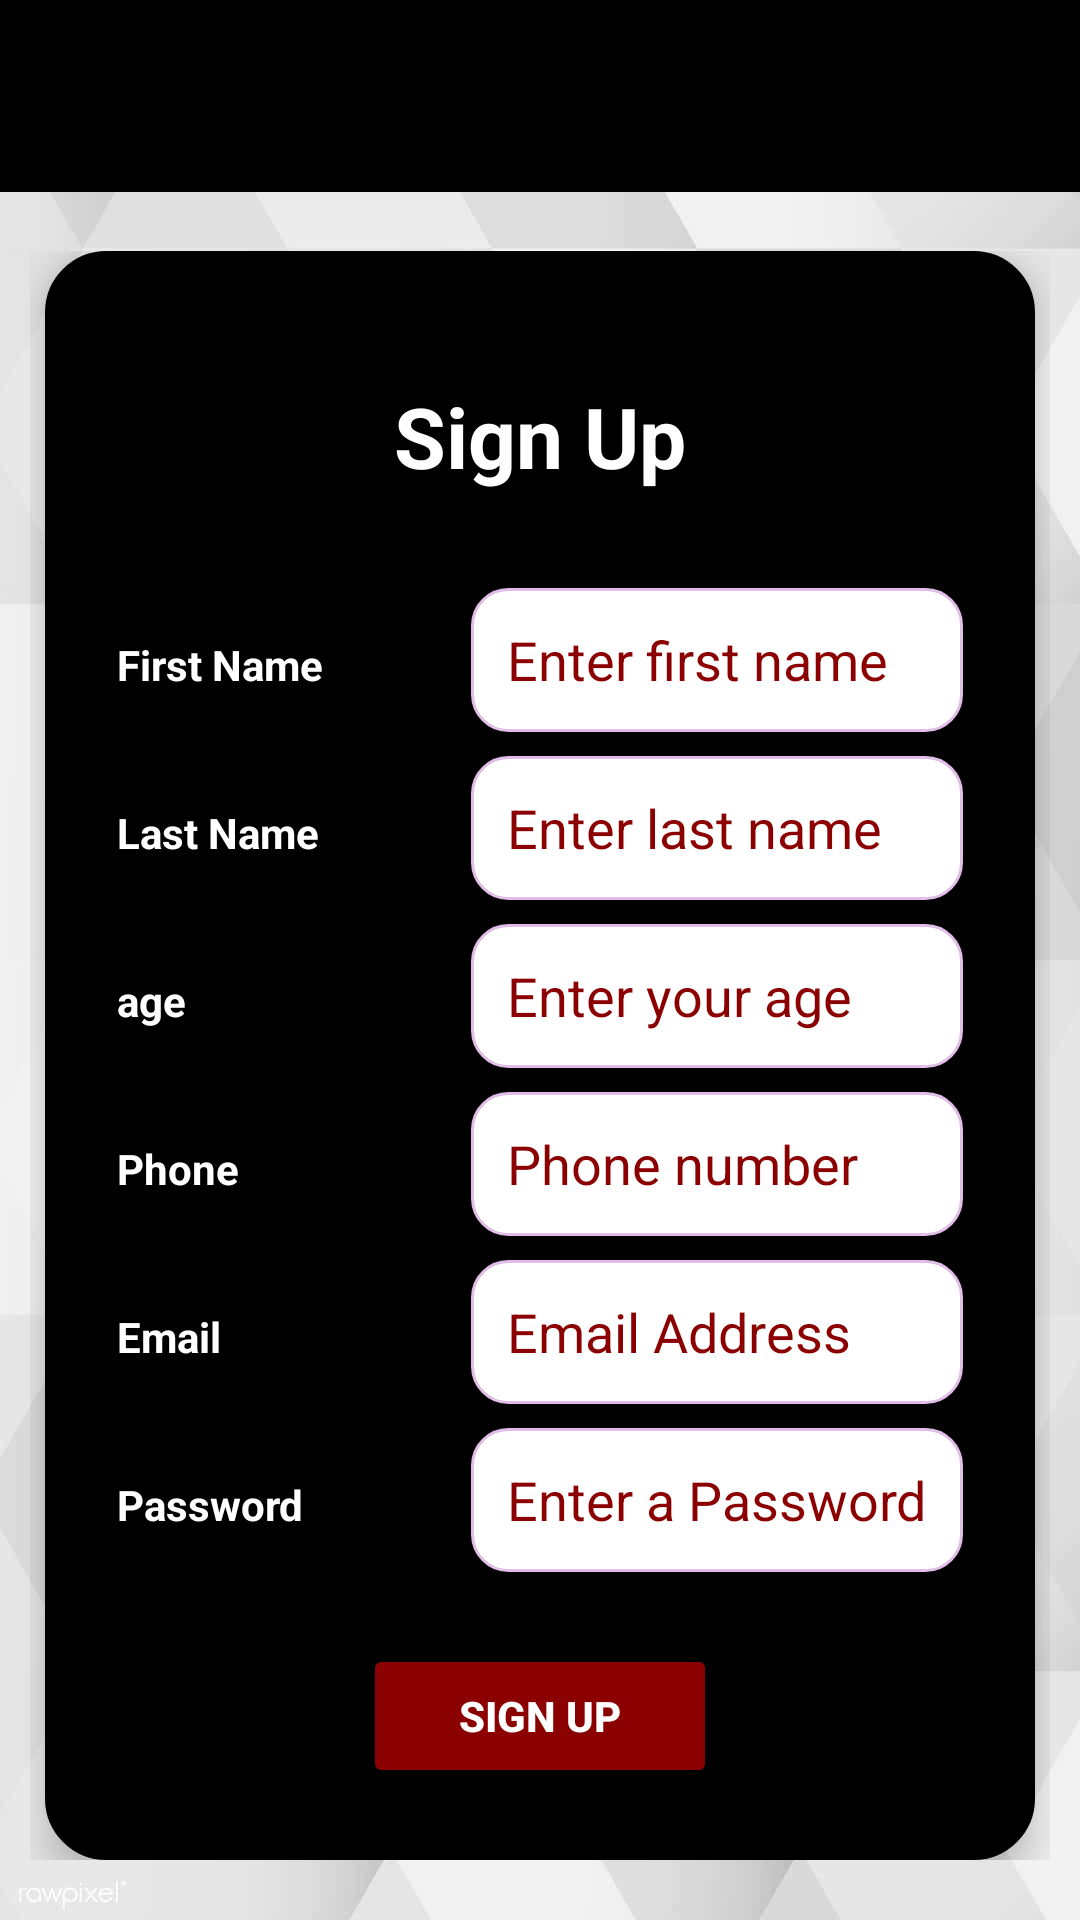

Here is an Android app screen rendered from its layout file. Give the layout XML and the strings, colors and styles it references.
<!-- AndroidManifest.xml: application theme Theme.MobileSuppProject -->
<!-- res/layout/activity_sign_up.xml -->
<LinearLayout
    xmlns:android="http://schemas.android.com/apk/res/android"
    xmlns:app="http://schemas.android.com/apk/res-auto"
    android:layout_width="match_parent"
    android:layout_height="match_parent"
    android:id="@+id/main"
    android:orientation="vertical"
    android:background="@drawable/signupback">

    <androidx.appcompat.widget.Toolbar
        android:id="@+id/toolbar"
        app:subtitleTextColor="@color/white"
        android:layout_width="match_parent"
        android:layout_height="?attr/actionBarSize"
        android:background="#000000"
        android:title="GainsLab"
        android:titleTextColor="@android:color/white"
        android:elevation="4dp"
        app:popupTheme="@style/ThemeOverlay.AppCompat.Light"/>

    <ScrollView
        android:layout_width="match_parent"
        android:layout_height="match_parent"
        android:fillViewport="true">

        <TableLayout
            android:layout_width="match_parent"
            android:layout_height="match_parent"
            android:stretchColumns="1"
            android:gravity="center"
            android:padding="10dp">


            <TableRow
                android:layout_width="match_parent"
                android:layout_height="wrap_content"
                android:gravity="center">

            <TableLayout
                android:layout_width="330dp"
                android:layout_height="wrap_content"
                android:padding="24dp"
                android:background="@drawable/signup_card_background"
                android:elevation="8dp"
                android:backgroundTint="#FF000000"
            android:gravity="center">
                <TableRow>
                    <TextView
                        android:textColor="#FF0000"
                        android:id="@+id/errorSignUp"
                        />
                </TableRow>
            <TableRow
                android:layout_width="wrap_content"
                android:layout_height="wrap_content"
                android:gravity="center"
                android:paddingBottom="24dp">

                <TextView
                    android:layout_width="wrap_content"
                    android:layout_height="wrap_content"
                    android:text="Sign Up"
                    android:textSize="28sp"
                    android:textStyle="bold"
                    android:textColor="#FFFFFF"
                android:gravity="center"/>
            </TableRow>

            <TableRow android:layout_width="match_parent" android:layout_height="wrap_content" android:paddingTop="8dp">
                <TextView
                    android:layout_width="wrap_content"
                    android:layout_height="wrap_content"
                    android:text="First Name"
                    android:textColor="#FFFFFF"
                android:textStyle="bold"
                android:paddingEnd="12dp"/>

                <EditText
                    android:id="@+id/editTextFirstName"
                    android:layout_width="match_parent"
                    android:layout_height="48dp"
                    android:layout_weight="1"
                    android:hint="Enter first name"
                    android:textColor="#000000"
                android:textColorHint="#8B0000"
                android:background="@drawable/edittext_rounded"
                android:paddingStart="12dp"
                android:paddingEnd="12dp"/>
            </TableRow>

            <TableRow android:layout_width="match_parent" android:layout_height="wrap_content" android:paddingTop="8dp">
                <TextView
                    android:layout_width="wrap_content"
                    android:layout_height="wrap_content"
                    android:text="Last Name"
                    android:textColor="#FFFFFF"
                android:textStyle="bold"
                android:paddingEnd="12dp"/>

                <EditText
                    android:id="@+id/editTextLastName"
                    android:layout_width="match_parent"
                    android:layout_weight="1"
                    android:layout_height="48dp"
                    android:hint="Enter last name"
                    android:textColor="#000000"
                android:textColorHint="#8B0000"
                android:background="@drawable/edittext_rounded"
                android:paddingStart="12dp"
                android:paddingEnd="12dp"/>
            </TableRow>

                <TableRow android:layout_width="match_parent" android:layout_height="wrap_content" android:paddingTop="8dp">
                    <TextView
                        android:layout_width="wrap_content"
                        android:layout_height="wrap_content"
                        android:text="age"
                        android:textColor="#FFFFFF"
                        android:textStyle="bold"
                        android:paddingEnd="12dp"/>

                    <EditText
                        android:id="@+id/editTextAge"
                        android:layout_width="match_parent"
                        android:layout_weight="1"
                        android:layout_height="48dp"
                        android:hint="Enter your age"
                        android:textColor="#000000"
                        android:inputType="number"
                        android:textColorHint="#8B0000"
                        android:background="@drawable/edittext_rounded"
                        android:paddingStart="12dp"
                        android:paddingEnd="12dp"/>
                </TableRow>

                <TableRow android:layout_width="match_parent" android:layout_height="wrap_content" android:paddingTop="8dp">
                    <TextView
                        android:layout_width="wrap_content"
                        android:layout_height="wrap_content"
                        android:text="Phone"
                        android:textColor="#FFFFFF"
                        android:textStyle="bold"
                        android:paddingEnd="12dp"/>

                    <EditText
                        android:id="@+id/editTextPhone"
                        android:layout_width="match_parent"
                        android:layout_height="48dp"
                        android:layout_weight="1"
                        android:hint="Phone number"
                        android:textColor="#000000"
                        android:inputType="phone"
                        android:textColorHint="#8B0000"
                        android:background="@drawable/edittext_rounded"
                        android:paddingStart="12dp"
                        android:paddingEnd="12dp"/>
                </TableRow>

            <TableRow android:layout_width="match_parent" android:layout_height="wrap_content" android:paddingTop="8dp">
                <TextView
                    android:layout_width="wrap_content"
                    android:layout_height="wrap_content"
                    android:text="Email"
                    android:textColor="#FFFFFF"
                android:textStyle="bold"
                android:paddingEnd="12dp"/>

                <EditText
                    android:id="@+id/editTextEmail"
                    android:layout_width="match_parent"
                    android:layout_height="48dp"
                    android:layout_weight="1"
                    android:hint="Email Address"
                    android:textColor="#000000"
                android:textColorHint="#8B0000"
                android:background="@drawable/edittext_rounded"
                android:paddingStart="12dp"
                android:paddingEnd="12dp"/>
            </TableRow>
                <TableRow android:layout_width="match_parent" android:layout_height="wrap_content" android:paddingTop="8dp">
                    <TextView
                        android:layout_width="wrap_content"
                        android:layout_height="wrap_content"
                        android:text="Password"
                        android:textColor="#FFFFFF"
                        android:textStyle="bold"
                        android:paddingEnd="12dp"/>

                    <EditText
                        android:id="@+id/editTextPassword"
                        android:layout_width="match_parent"
                        android:layout_height="48dp"
                        android:layout_weight="1"
                        android:hint="Enter a Password"
                        android:inputType="textPassword"
                        android:textColor="#000000"
                        android:textColorHint="#8B0000"
                        android:background="@drawable/edittext_rounded"
                        android:paddingStart="12dp"
                        android:paddingEnd="12dp"/>
                </TableRow>

            <TableRow
                android:layout_width="match_parent"
                android:layout_height="wrap_content"
                android:paddingTop="24dp"
                android:gravity="center">

                <Button
                    android:id="@+id/buttonSignUp"
                    android:layout_width="wrap_content"
                    android:layout_height="wrap_content"
                    android:text="Sign Up"
                    android:textStyle="bold"
                    android:backgroundTint="#8B0000"
                    android:textColor="@android:color/white"
                    android:paddingStart="32dp"
                    android:paddingEnd="32dp"
                    android:paddingTop="12dp"
                    android:paddingBottom="12dp"/>
            </TableRow>

        </TableLayout>

    </TableRow>

</TableLayout>

    </ScrollView>

    </LinearLayout>
<!-- resources referenced by this layout -->
<resources>
  <color name="white">#FFFFFF</color>
  <!-- drawable edittext_rounded (drawable) -->
  <?xml version="1.0" encoding="utf-8"?>
  <shape xmlns:android="http://schemas.android.com/apk/res/android">
      <solid android:color="#FFFFFF" />
      <corners android:radius="12dp" />
      <stroke
          android:width="1dp"
          android:color="#E1BEE7" />
  </shape>
  <!-- drawable signup_card_background (drawable) -->
  <?xml version="1.0" encoding="utf-8"?>
  <shape xmlns:android="http://schemas.android.com/apk/res/android">
      <solid android:color="#F3E0FF" />
      <corners android:radius="20dp" />
      <stroke
          android:width="1dp"
          android:color="#E1BEE7" />
  </shape>
  <!-- drawable signupback: jpg bitmap (drawable, 22782 bytes) -->
  <style name="Theme.MobileSuppProject" parent="Base.Theme.MobileSuppProject" />
  <style name="Base.Theme.MobileSuppProject" parent="Theme.Material3.DayNight.NoActionBar">
          
          
      </style>
</resources>
